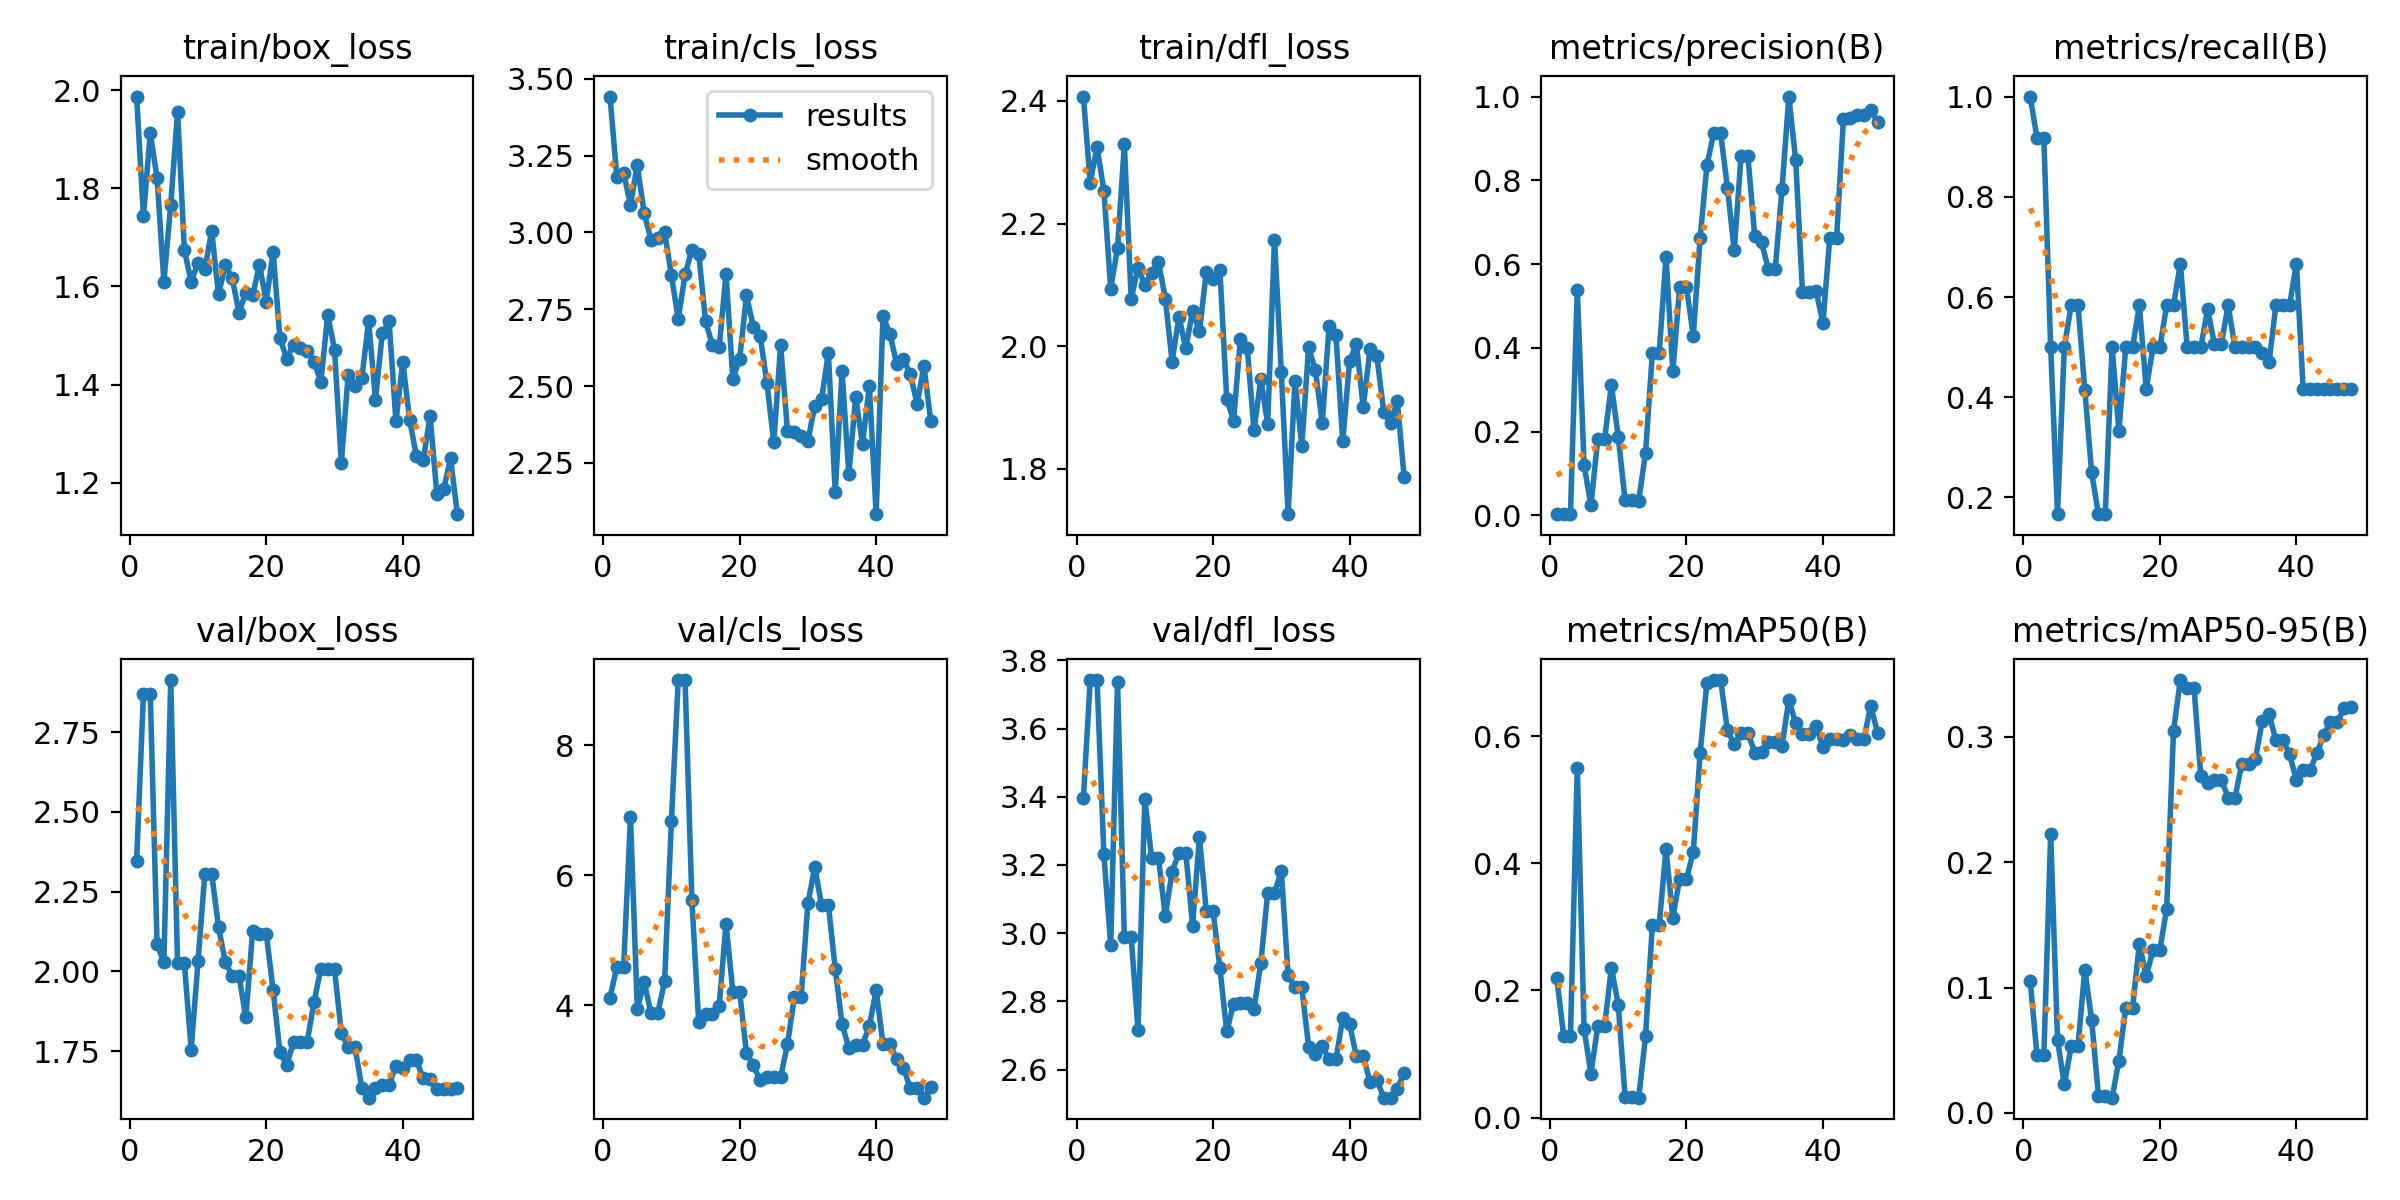

Data behind this chart, as committed beside it:
epoch, time, train/box_loss, train/cls_loss, train/dfl_loss, metrics/precision(B), metrics/recall(B), metrics/mAP50(B), metrics/mAP50-95(B), val/box_loss, val/cls_loss, val/dfl_loss, lr/pg0, lr/pg1, lr/pg2
1, 18.27, 1.987, 3.442, 2.407, 0.00333, 1, 0.2198, 0.1053, 2.345, 4.117, 3.397, 0.0006531, 0.0006531, 0.0006531
2, 35.1, 1.744, 3.181, 2.267, 0.00306, 0.9167, 0.1286, 0.04592, 2.869, 4.596, 3.742, 0.001294, 0.001294, 0.001294
3, 52.44, 1.913, 3.194, 2.325, 0.00306, 0.9167, 0.1286, 0.04592, 2.869, 4.596, 3.742, 0.001908, 0.001908, 0.001908
4, 66.7, 1.821, 3.089, 2.254, 0.5393, 0.5, 0.5507, 0.2226, 2.086, 6.888, 3.231, 0.001881, 0.001881, 0.001881
5, 80.94, 1.61, 3.219, 2.094, 0.1196, 0.1667, 0.1394, 0.05834, 2.029, 3.944, 2.966, 0.001842, 0.001842, 0.001842
6, 93.8, 1.767, 3.064, 2.159, 0.02392, 0.5, 0.06905, 0.02268, 2.913, 4.367, 3.735, 0.001802, 0.001802, 0.001802
7, 106.6, 1.956, 2.977, 2.329, 0.1815, 0.5833, 0.1438, 0.05303, 2.025, 3.882, 2.989, 0.001762, 0.001762, 0.001762
8, 119.4, 1.674, 2.983, 2.077, 0.1815, 0.5833, 0.1438, 0.05303, 2.025, 3.882, 2.989, 0.001723, 0.001723, 0.001723
9, 131.7, 1.609, 3.001, 2.128, 0.3117, 0.4153, 0.2359, 0.1144, 1.755, 4.371, 2.716, 0.001683, 0.001683, 0.001683
10, 144.3, 1.649, 2.86, 2.1, 0.1882, 0.25, 0.1778, 0.07441, 2.032, 6.838, 3.393, 0.001644, 0.001644, 0.001644
11, 156.9, 1.635, 2.718, 2.12, 0.03642, 0.1667, 0.03313, 0.01355, 2.307, 8.999, 3.22, 0.001604, 0.001604, 0.001604
12, 169.7, 1.714, 2.863, 2.137, 0.03642, 0.1667, 0.03313, 0.01355, 2.307, 8.999, 3.22, 0.001564, 0.001564, 0.001564
13, 182.4, 1.584, 2.944, 2.078, 0.03567, 0.5, 0.03129, 0.01214, 2.139, 5.613, 3.051, 0.001525, 0.001525, 0.001525
14, 194.7, 1.643, 2.93, 1.975, 0.1489, 0.3333, 0.1279, 0.04178, 2.029, 3.742, 3.181, 0.001485, 0.001485, 0.001485
15, 207.2, 1.618, 2.711, 2.048, 0.3867, 0.5, 0.3028, 0.084, 1.987, 3.869, 3.236, 0.001446, 0.001446, 0.001446
16, 219.7, 1.547, 2.634, 1.997, 0.3867, 0.5, 0.3028, 0.084, 1.987, 3.869, 3.236, 0.001406, 0.001406, 0.001406
17, 232.8, 1.587, 2.626, 2.058, 0.6171, 0.5833, 0.4224, 0.1352, 1.856, 4, 3.022, 0.001366, 0.001366, 0.001366
18, 245.2, 1.582, 2.864, 2.024, 0.3437, 0.4167, 0.3146, 0.1089, 2.125, 5.259, 3.283, 0.001327, 0.001327, 0.001327
19, 257.8, 1.644, 2.524, 2.121, 0.5452, 0.5, 0.3757, 0.1302, 2.118, 4.21, 3.064, 0.001287, 0.001287, 0.001287
20, 270.6, 1.569, 2.589, 2.11, 0.5452, 0.5, 0.3757, 0.1302, 2.118, 4.21, 3.064, 0.001248, 0.001248, 0.001248
21, 282.9, 1.671, 2.795, 2.125, 0.429, 0.5833, 0.4178, 0.1631, 1.942, 3.264, 2.898, 0.001208, 0.001208, 0.001208
22, 295.6, 1.495, 2.693, 1.914, 0.6622, 0.5833, 0.5735, 0.305, 1.746, 3.09, 2.712, 0.001168, 0.001168, 0.001168
23, 308, 1.452, 2.664, 1.879, 0.8361, 0.6667, 0.6845, 0.3454, 1.708, 2.849, 2.793, 0.001129, 0.001129, 0.001129
24, 320.8, 1.482, 2.508, 2.011, 0.9136, 0.5, 0.6883, 0.3393, 1.778, 2.904, 2.796, 0.001089, 0.001089, 0.001089
25, 333.5, 1.475, 2.316, 1.998, 0.9136, 0.5, 0.6883, 0.3393, 1.778, 2.904, 2.796, 0.00105, 0.00105, 0.00105
26, 346.1, 1.469, 2.634, 1.863, 0.7826, 0.5, 0.6096, 0.2689, 1.78, 2.899, 2.778, 0.00101, 0.00101, 0.00101
27, 359.3, 1.447, 2.355, 1.947, 0.6329, 0.5753, 0.5874, 0.2631, 1.904, 3.403, 2.912, 0.0009704, 0.0009704, 0.0009704
28, 371.7, 1.405, 2.349, 1.873, 0.8583, 0.5056, 0.6057, 0.266, 2.009, 4.124, 3.118, 0.0009308, 0.0009308, 0.0009308
29, 384.1, 1.542, 2.339, 2.174, 0.8583, 0.5056, 0.6057, 0.266, 2.009, 4.124, 3.118, 0.0008912, 0.0008912, 0.0008912
30, 396.6, 1.471, 2.322, 1.958, 0.6676, 0.5833, 0.5739, 0.2517, 2.007, 5.568, 3.183, 0.0008516, 0.0008516, 0.0008516
31, 409.7, 1.24, 2.436, 1.726, 0.6525, 0.5, 0.5746, 0.2513, 1.807, 6.126, 2.876, 0.000812, 0.000812, 0.000812
32, 422.3, 1.42, 2.457, 1.944, 0.5878, 0.5, 0.5908, 0.2784, 1.763, 5.542, 2.842, 0.0007724, 0.0007724, 0.0007724
33, 434.5, 1.397, 2.608, 1.838, 0.5878, 0.5, 0.5908, 0.2784, 1.763, 5.542, 2.842, 0.0007328, 0.0007328, 0.0007328
34, 447, 1.413, 2.155, 1.998, 0.7791, 0.5, 0.5847, 0.2823, 1.635, 4.567, 2.667, 0.0006932, 0.0006932, 0.0006932
35, 459.5, 1.53, 2.547, 1.961, 1, 0.4887, 0.6572, 0.3129, 1.604, 3.714, 2.646, 0.0006536, 0.0006536, 0.0006536
36, 473, 1.369, 2.213, 1.875, 0.8485, 0.4698, 0.6202, 0.3182, 1.636, 3.349, 2.669, 0.000614, 0.000614, 0.000614
37, 485.5, 1.504, 2.466, 2.033, 0.5335, 0.5833, 0.6036, 0.2975, 1.644, 3.4, 2.63, 0.0005744, 0.0005744, 0.0005744
38, 497.8, 1.529, 2.311, 2.019, 0.5335, 0.5833, 0.6036, 0.2975, 1.644, 3.4, 2.63, 0.0005348, 0.0005348, 0.0005348
39, 510.3, 1.325, 2.5, 1.845, 0.5352, 0.5833, 0.6161, 0.2865, 1.705, 3.681, 2.75, 0.0004952, 0.0004952, 0.0004952
40, 522.8, 1.447, 2.083, 1.975, 0.4596, 0.6667, 0.5834, 0.2655, 1.696, 4.237, 2.733, 0.0004556, 0.0004556, 0.0004556
41, 535.5, 1.329, 2.728, 2.004, 0.6632, 0.4167, 0.5953, 0.2736, 1.722, 3.411, 2.639, 0.000416, 0.000416, 0.000416
42, 547.5, 1.254, 2.671, 1.9, 0.6632, 0.4167, 0.5953, 0.2736, 1.722, 3.411, 2.639, 0.0003764, 0.0003764, 0.0003764
43, 560.1, 1.246, 2.573, 1.995, 0.9459, 0.4167, 0.5936, 0.2868, 1.665, 3.177, 2.564, 0.0003368, 0.0003368, 0.0003368
44, 572.4, 1.336, 2.586, 1.984, 0.9483, 0.4167, 0.6024, 0.3016, 1.662, 3.04, 2.57, 0.0002972, 0.0002972, 0.0002972
45, 584.9, 1.177, 2.538, 1.893, 0.9555, 0.4167, 0.596, 0.312, 1.63, 2.729, 2.518, 0.0002576, 0.0002576, 0.0002576
46, 597.4, 1.187, 2.442, 1.874, 0.9555, 0.4167, 0.596, 0.312, 1.63, 2.729, 2.518, 0.000218, 0.000218, 0.000218
47, 609.5, 1.25, 2.565, 1.911, 0.9689, 0.4167, 0.6478, 0.3228, 1.63, 2.584, 2.544, 0.0001784, 0.0001784, 0.0001784
48, 622, 1.136, 2.385, 1.786, 0.9391, 0.4167, 0.6057, 0.3242, 1.634, 2.748, 2.591, 0.0001388, 0.0001388, 0.0001388
